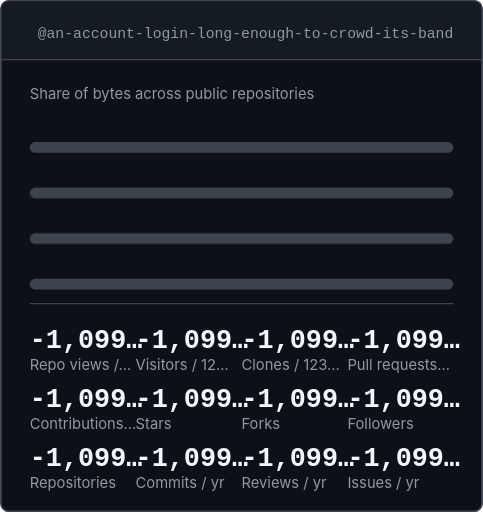
t = 0.00 s
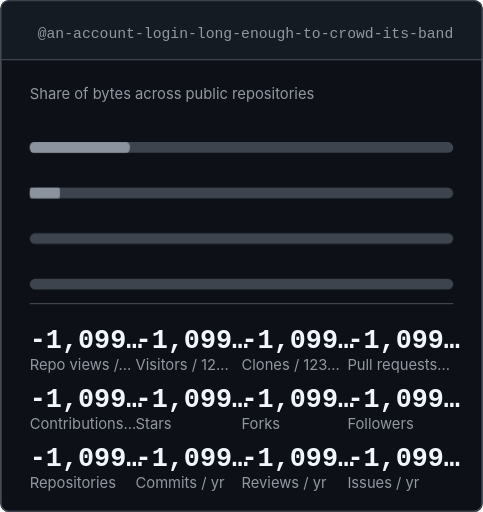
t = 0.24 s
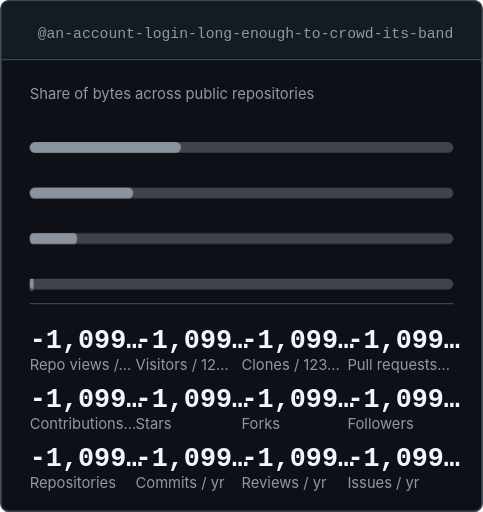
t = 0.50 s
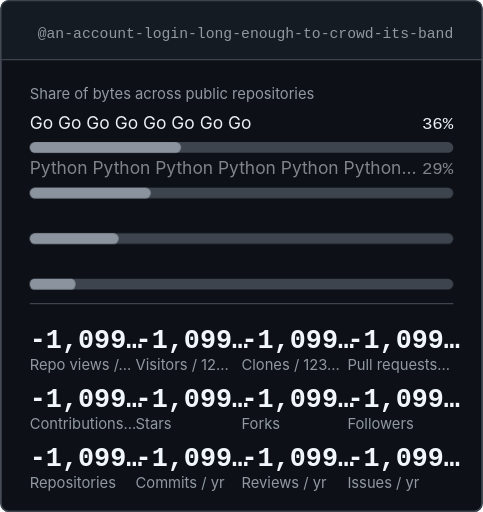
t = 0.77 s
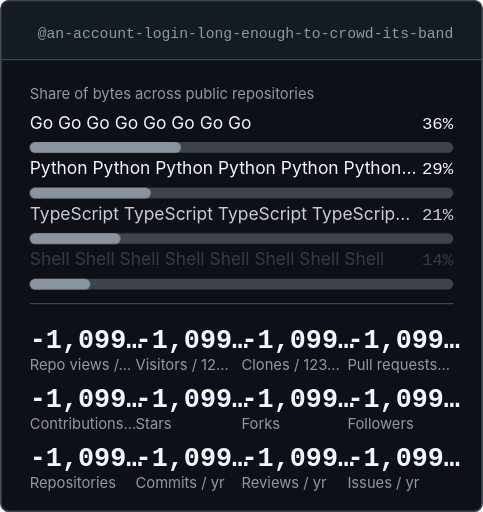
t = 1.02 s
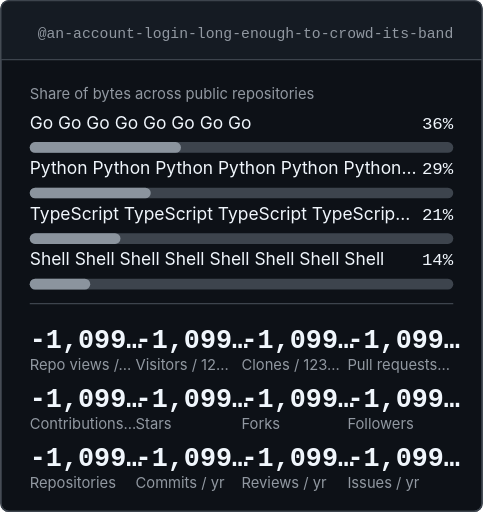
t = 1.28 s

The animated SVG that drew these frames (rendered in a browser with its animation timeline set to each time). Animation: 8 CSS @keyframes rules; one cycle of 1.28 s.

<svg xmlns="http://www.w3.org/2000/svg" width="360" height="382" viewBox="0 0 360 382" role="img" aria-labelledby="ghcTitle ghcDesc">
<title id="ghcTitle">A heading far too long for any band A heading far too long for any band A heading far too long for any band A heading far too long for any band </title>
<desc id="ghcDesc">GitHub summary for an-account-login-long-enough-to-crowd-its-band: -1099511627776 repository views in the last 12345678901234567 days, -1099511627776 unique visitors in the last 12345678901234567 days, -1099511627776 clones in the last 12345678901234567 days, -1099511627776 pull requests in the last year, -1099511627776 contributions in the last year, -1099511627776 stars, -1099511627776 forks, -1099511627776 followers, -1099511627776 public repositories, -1099511627776 commits in the last year, -1099511627776 reviews in the last year, -1099511627776 issues in the last year. Languages by bytes: Go Go Go Go Go Go Go Go  36%, Python Python Python Python Python Python Python Python  29%, TypeScript TypeScript TypeScript TypeScript TypeScript TypeScript TypeScript TypeScript  21%, Shell Shell Shell Shell Shell Shell Shell Shell  14%.</desc>
<style>
.bg{fill:#0d1117;stroke:#3d444d}
.panel{fill:#151b23}
.t,.v,.big{fill:#f0f6fc}
.d,.l,.h,.s{fill:#9198a1}
.n,.c{fill:#f0f6fc}
.star,.pill-v{fill:#4493f8}
.on-accent{fill:#0d1117}
.line{stroke:#4493f8}
.area{fill:#4493f8}
.axis,.edge{stroke:#3d444d}
.track{fill:#3d444d}
.ok{fill:#3fb950}
.fg{fill:#f0f6fc}
.h0{fill:#151b23}.h1{fill:#033a16}.h2{fill:#196c2e}.h3{fill:#2ea043}.h4{fill:#56d364}
text{font-family:-apple-system,BlinkMacSystemFont,'Segoe UI','Noto Sans',Helvetica,Arial,sans-serif}
.mono{font-family:ui-monospace,SFMono-Regular,'SF Mono',Menlo,Consolas,'Liberation Mono',monospace}
.t{font-size:15px;font-weight:600}
.d{font-size:11px}
.v{font-size:22px;font-weight:600;font-family:ui-monospace,SFMono-Regular,'SF Mono',Menlo,Consolas,'Liberation Mono',monospace}
.big{font-size:20px;font-weight:600;font-family:ui-monospace,SFMono-Regular,'SF Mono',Menlo,Consolas,'Liberation Mono',monospace}
.l{font-size:11px}
.h{font-size:14px;font-weight:600}
.n{font-size:13px}
.s{font-size:11px}
.c{font-size:13px;font-weight:500;font-family:ui-monospace,SFMono-Regular,'SF Mono',Menlo,Consolas,'Liberation Mono',monospace}
.line{fill:none;stroke-width:2;stroke-linecap:round;stroke-linejoin:round}
.area{fill-opacity:0.12;stroke:none}
.axis{stroke-width:1}
.edge{fill:none;stroke-width:1}
.m0{animation:m0 1.28s ease-out 1;transform-box:fill-box;transform-origin:left}
@keyframes m0{0%{transform:scaleX(0)}39.06%,100%{transform:scaleX(1)}}
.m1{animation:m1 1.28s ease-out 1}
@keyframes m1{0%,39.06%{opacity:0}62.5%,100%{opacity:1}}
.m2{animation:m2 1.28s ease-out 1;transform-box:fill-box;transform-origin:left}
@keyframes m2{0%,12.5%{transform:scaleX(0)}51.56%,100%{transform:scaleX(1)}}
.m3{animation:m3 1.28s ease-out 1}
@keyframes m3{0%,51.56%{opacity:0}75%,100%{opacity:1}}
.m4{animation:m4 1.28s ease-out 1;transform-box:fill-box;transform-origin:left}
@keyframes m4{0%,25%{transform:scaleX(0)}64.06%,100%{transform:scaleX(1)}}
.m5{animation:m5 1.28s ease-out 1}
@keyframes m5{0%,64.06%{opacity:0}87.5%,100%{opacity:1}}
.m6{animation:m6 1.28s ease-out 1;transform-box:fill-box;transform-origin:left}
@keyframes m6{0%,37.5%{transform:scaleX(0)}76.56%,100%{transform:scaleX(1)}}
.m7{animation:m7 1.28s ease-out 1}
@keyframes m7{0%,76.56%{opacity:0}100%{opacity:1}}
@media (prefers-reduced-motion:reduce){.m0,.m1,.m2,.m3,.m4,.m5,.m6,.m7{animation:none}}
</style>
<rect class="bg" x="0.5" y="0.5" width="359" height="381" rx="6"/>
<path class="panel" d="M0.5,44 V6.5 A6,6 0 0 1 6.5,0.5 H353.5 A6,6 0 0 1 359.5,6.5 V44 Z"/>
<line class="axis" x1="0.5" y1="44.5" x2="359.5" y2="44.5"/>
<rect class="edge" x="0.5" y="0.5" width="359" height="381" rx="6"/>
<text class="d mono" x="338" y="28" text-anchor="end">@an-account-login-long-enough-to-crowd-its-band</text>
<text class="d" x="22" y="74" text-anchor="start">Share of bytes across public repositories</text>
<text class="n m1" x="22" y="96" text-anchor="start">Go Go Go Go Go Go Go Go </text>
<text class="c m1" x="338" y="96" text-anchor="end">36%</text>
<rect class="track" x="22" y="106" width="316" height="8" rx="4"/>
<rect class="m0" x="22" y="106" width="112.86" height="8" rx="4" fill="#8b949e"/>
<text class="n m3" x="22" y="130" text-anchor="start">Python Python Python Python Python Python…</text>
<text class="c m3" x="338" y="130" text-anchor="end">29%</text>
<rect class="track" x="22" y="140" width="316" height="8" rx="4"/>
<rect class="m2" x="22" y="140" width="90.29" height="8" rx="4" fill="#8b949e"/>
<text class="n m5" x="22" y="164" text-anchor="start">TypeScript TypeScript TypeScript TypeScrip…</text>
<text class="c m5" x="338" y="164" text-anchor="end">21%</text>
<rect class="track" x="22" y="174" width="316" height="8" rx="4"/>
<rect class="m4" x="22" y="174" width="67.71" height="8" rx="4" fill="#8b949e"/>
<text class="n m7" x="22" y="198" text-anchor="start">Shell Shell Shell Shell Shell Shell Shell Shell </text>
<text class="c m7" x="338" y="198" text-anchor="end">14%</text>
<rect class="track" x="22" y="208" width="316" height="8" rx="4"/>
<rect class="m6" x="22" y="208" width="45.14" height="8" rx="4" fill="#8b949e"/>
<line class="axis" x1="22" y1="226.5" x2="338" y2="226.5"/>
<text class="big" x="22" y="260" text-anchor="start">-1,099…</text>
<text class="l" x="22" y="276" text-anchor="start">Repo views /…</text>
<text class="big" x="101" y="260" text-anchor="start">-1,099…</text>
<text class="l" x="101" y="276" text-anchor="start">Visitors / 12…</text>
<text class="big" x="180" y="260" text-anchor="start">-1,099…</text>
<text class="l" x="180" y="276" text-anchor="start">Clones / 123…</text>
<text class="big" x="259" y="260" text-anchor="start">-1,099…</text>
<text class="l" x="259" y="276" text-anchor="start">Pull requests…</text>
<text class="big" x="22" y="304" text-anchor="start">-1,099…</text>
<text class="l" x="22" y="320" text-anchor="start">Contributions…</text>
<text class="big" x="101" y="304" text-anchor="start">-1,099…</text>
<text class="l" x="101" y="320" text-anchor="start">Stars</text>
<text class="big" x="180" y="304" text-anchor="start">-1,099…</text>
<text class="l" x="180" y="320" text-anchor="start">Forks</text>
<text class="big" x="259" y="304" text-anchor="start">-1,099…</text>
<text class="l" x="259" y="320" text-anchor="start">Followers</text>
<text class="big" x="22" y="348" text-anchor="start">-1,099…</text>
<text class="l" x="22" y="364" text-anchor="start">Repositories</text>
<text class="big" x="101" y="348" text-anchor="start">-1,099…</text>
<text class="l" x="101" y="364" text-anchor="start">Commits / yr</text>
<text class="big" x="180" y="348" text-anchor="start">-1,099…</text>
<text class="l" x="180" y="364" text-anchor="start">Reviews / yr</text>
<text class="big" x="259" y="348" text-anchor="start">-1,099…</text>
<text class="l" x="259" y="364" text-anchor="start">Issues / yr</text>
</svg>
